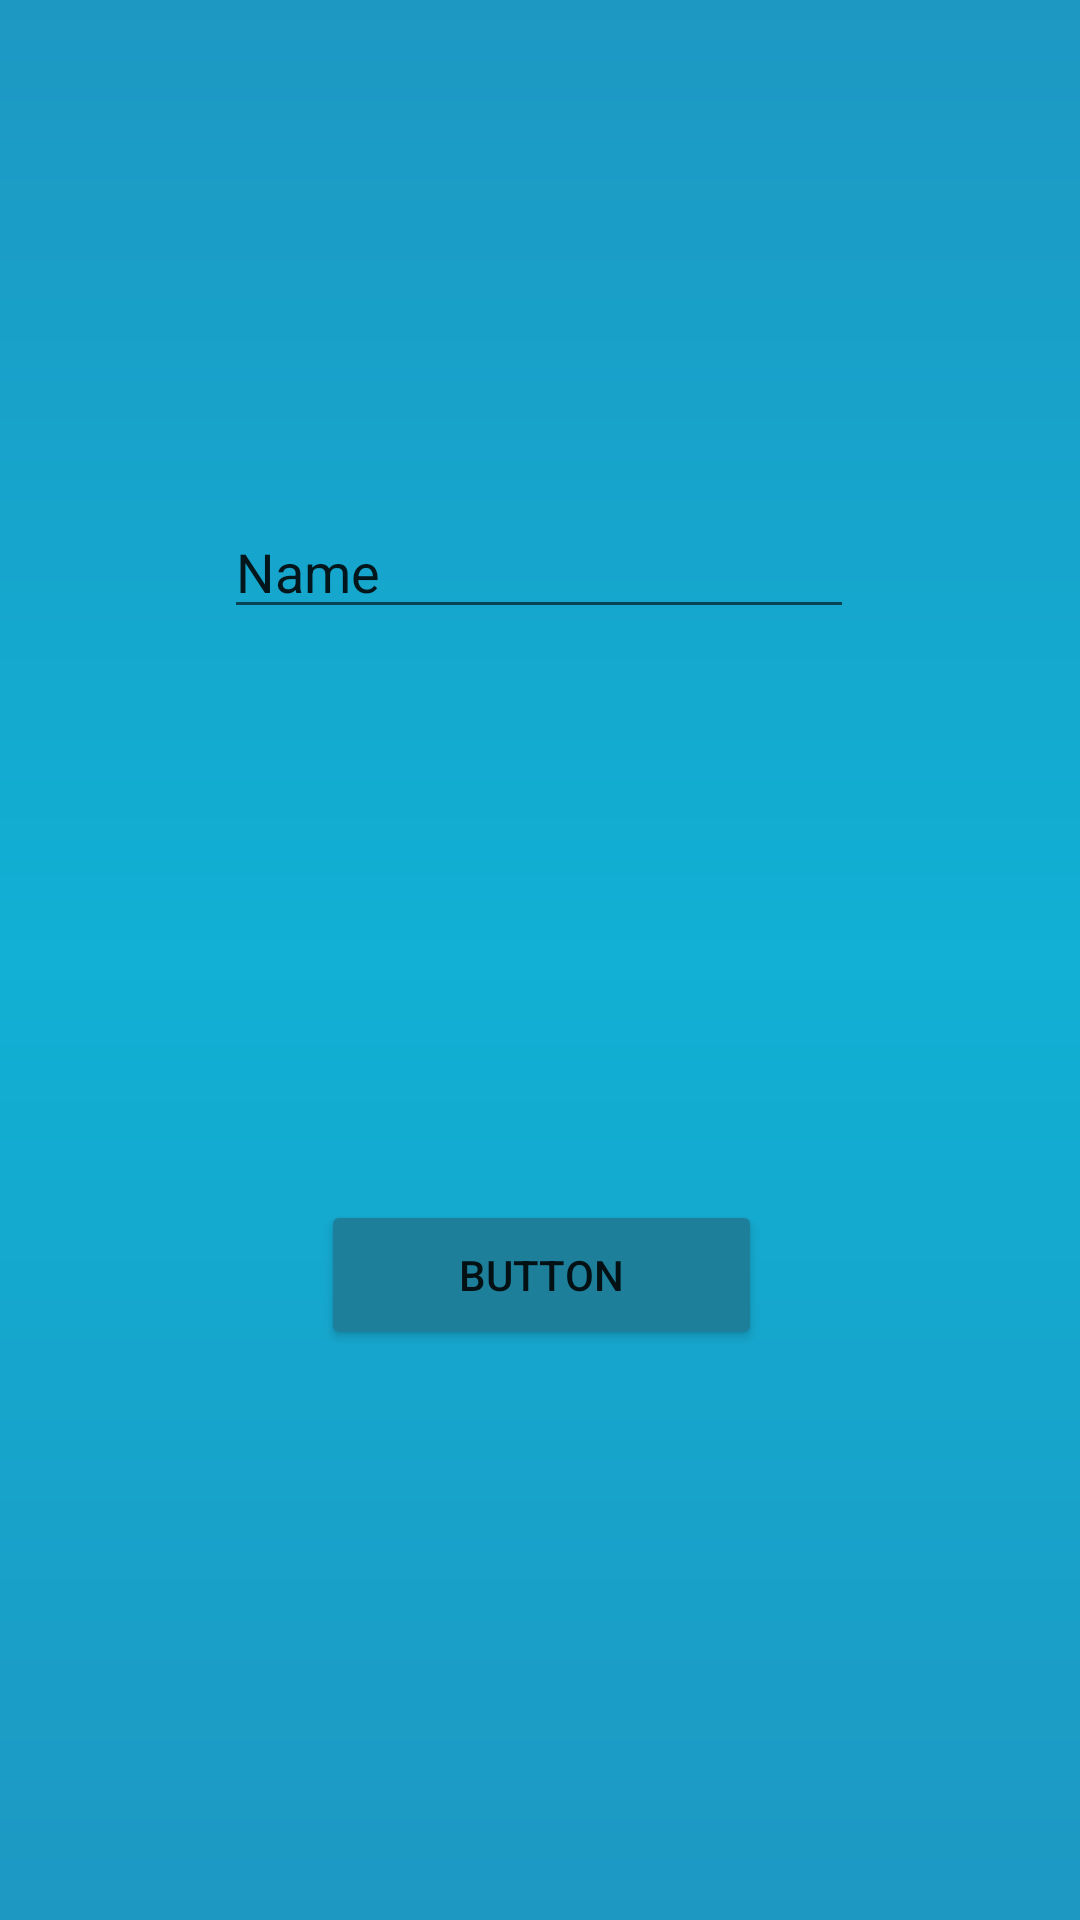

Produce the Android XML layout that renders to this screen, including the resource entries it uses.
<!-- AndroidManifest.xml: application theme Theme.Pet -->
<!-- res/layout/activity_delete.xml -->
<?xml version="1.0" encoding="utf-8"?>
<androidx.constraintlayout.widget.ConstraintLayout xmlns:android="http://schemas.android.com/apk/res/android"
    xmlns:app="http://schemas.android.com/apk/res-auto"
    xmlns:tools="http://schemas.android.com/tools"
    android:id="@+id/main"
    android:layout_width="match_parent"
    android:layout_height="match_parent"
    tools:context=".DeleteActivity">

    <EditText
        android:id="@+id/fieldDelete"
        android:layout_width="wrap_content"
        android:layout_height="wrap_content"
        android:ems="10"
        android:inputType="text"
        android:text="Name"
        app:layout_constraintBottom_toBottomOf="parent"
        app:layout_constraintEnd_toEndOf="parent"
        app:layout_constraintHorizontal_bias="0.497"
        app:layout_constraintStart_toStartOf="parent"
        app:layout_constraintTop_toTopOf="parent"
        app:layout_constraintVertical_bias="0.281" />

    <Button
        android:id="@+id/btn_delete_pet"
        android:layout_width="147dp"
        android:layout_height="50dp"
        android:layout_marginStart="102dp"
        android:layout_marginEnd="101dp"
        android:backgroundTint="#1D7F9A"
        android:text="Button"
        app:layout_constraintBottom_toBottomOf="parent"
        app:layout_constraintEnd_toEndOf="parent"
        app:layout_constraintHorizontal_bias="0.498"
        app:layout_constraintStart_toStartOf="parent"
        app:layout_constraintTop_toBottomOf="@+id/fieldDelete" />
</androidx.constraintlayout.widget.ConstraintLayout>
<!-- resources referenced by this layout -->
<resources>
  <style name="Theme.Pet" parent="Theme.MaterialComponents.DayNight.DarkActionBar">
          
          <item name="windowNoTitle">true</item>
          <item name="android:statusBarColor">#11b0d4</item>
  
          <item name="android:background">@drawable/grandient_bg</item>
          
      </style>
  <!-- drawable grandient_bg (drawable) -->
  <?xml version="1.0" encoding="utf-8"?>
  <shape
      xmlns:android="http://schemas.android.com/apk/res/android"
      android:shape="rectangle">
      >
  
      <gradient
          android:startColor="#1d98c3"
          android:centerColor="#11b0d4"
          android:endColor="#1d98c3"
          android:angle="90" />
  </shape>
</resources>
